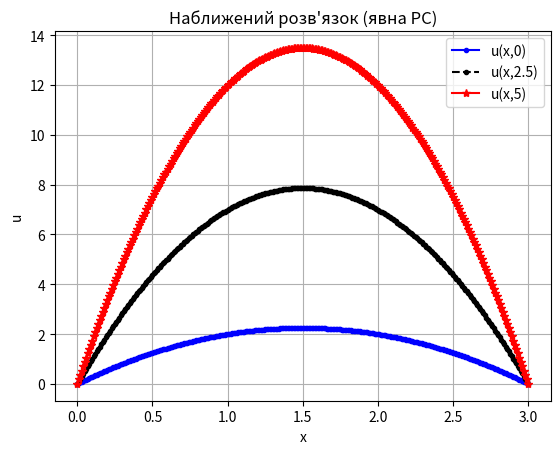

Recreate this plot in Python.
"""Lec10_01: гіперболічне рівняння 1-го порядку u_t + c u_x = f з постійним c (явна схема).
Результат y(x, M*tau) зберігається у fileYJ.npy (його читає Lec10_02.py)."""
import numpy as np
import matplotlib.pyplot as plt

c = 1.0


def f(x, t):
    return 3 + x * (1 - x) + t * (3 - 2 * x)


def u0(x):
    return x * (3 - x)


def g1(t):
    return 0.0


a, b = 0, 3
N = 301
x = np.linspace(a, b, N)
h = x[1] - x[0]
h2 = 0.5 * h
tau, M = 0.001, 5000
tau2 = 0.5 * tau

A = c * tau / h
B = 1 - A

t = 0.0
y = u0(x)
U0 = y.copy()
U1 = None
xm = x[1:] - h2                         # вузли x(k)-h/2, k=2..N
for j in range(1, M + 1):
    t += tau
    yold = y
    y = np.empty(N)
    y[0] = g1(t)
    # явна схема: усі праві частини беруть значення з попереднього шару
    y[1:] = A * yold[:-1] + B * yold[1:] + tau * f(xm, t - tau2)
    if 2 * j == M:
        U1 = y.copy()
np.save('fileYJ.npy', y)

# графіки розв'язку при t=0, M*tau/2, M*tau
t = M * tau
tm = t / 2
plt.plot(x, U0, 'b.-', x, U1, 'k.--', x, y, 'r*-')
plt.xlabel('x'); plt.ylabel('u')
plt.title("Наближений розв'язок (явна РС)")
plt.legend(['u(x,0)', f'u(x,{tm:g})', f'u(x,{t:g})'], loc='best')
plt.grid(True)
plt.show()

U = (t + 1) * x * (3 - x)               # точний розв'язок
print(f'Похибка явної РС при t={t:g}: {np.max(np.abs(y - U)):.4e}')
